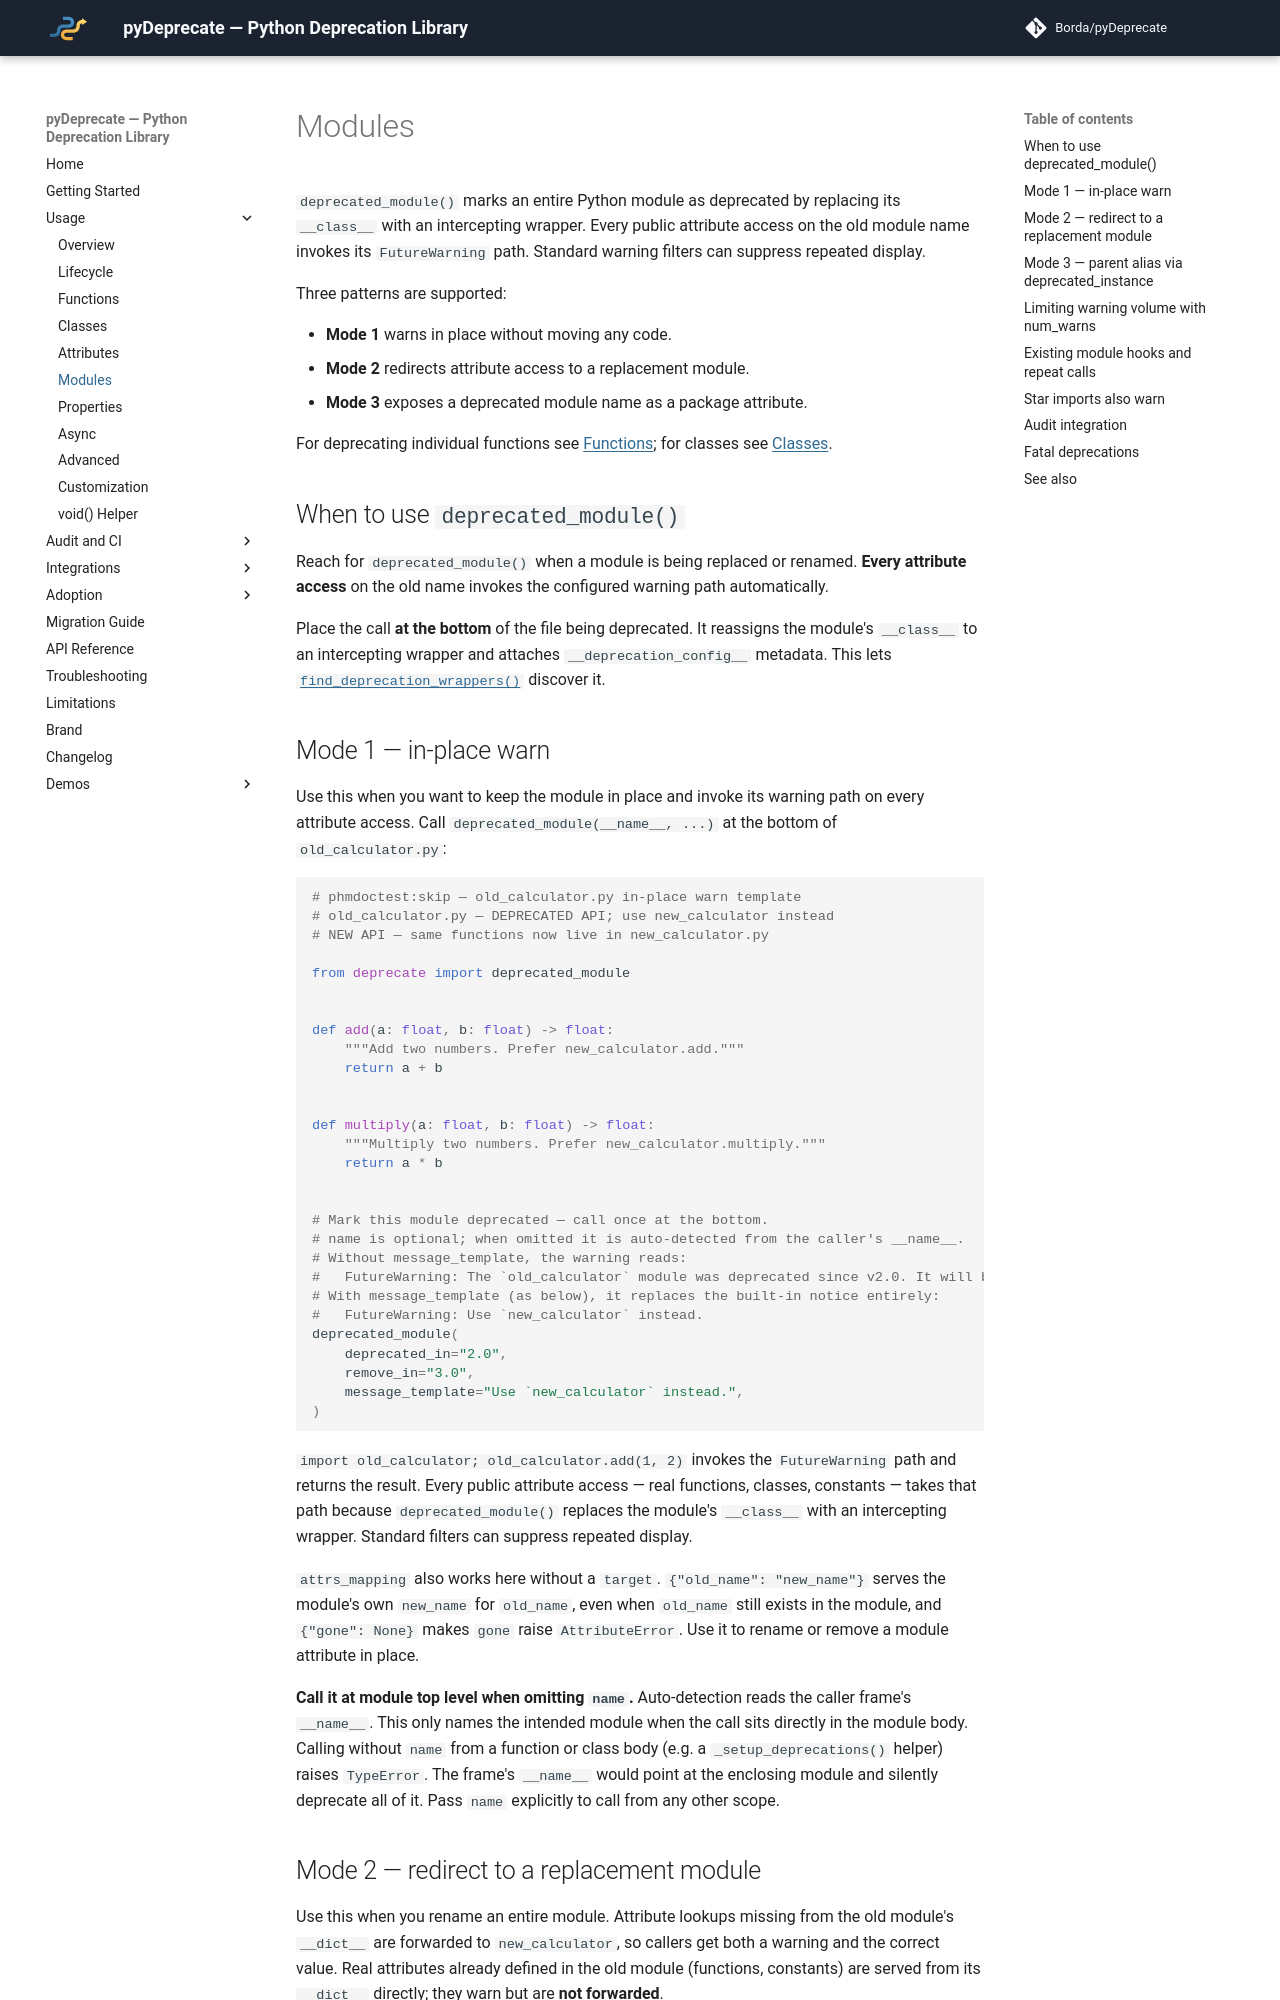

repository: Borda/pyDeprecate · page: dev/usage/modules.html · generator: mkdocs

---
id: modules
description: Deprecating an entire Python module — in-place warn intercepting all public attribute access, redirect to a replacement module, and parent alias patterns with their limitations.
---

# Modules

`deprecated_module()` marks an entire Python module as deprecated by replacing its `__class__` with an intercepting wrapper. Every public attribute access on the old module name invokes its `FutureWarning` path. Standard warning filters can suppress repeated display.

Three patterns are supported:

- **Mode 1** warns in place without moving any code.
- **Mode 2** redirects attribute access to a replacement module.
- **Mode 3** exposes a deprecated module name as a package attribute.

For deprecating individual functions see [Functions](functions.md); for classes see [Classes](classes.md).

## When to use `deprecated_module()`

Reach for `deprecated_module()` when a module is being replaced or renamed. **Every attribute access** on the old name invokes the configured warning path automatically.

Place the call **at the bottom** of the file being deprecated. It reassigns the module's `__class__` to an intercepting wrapper and attaches `__deprecation_config__` metadata. This lets [`find_deprecation_wrappers()`](../audit/index.md) discover it.

## Mode 1 — in-place warn

Use this when you want to keep the module in place and invoke its warning path on every attribute access. Call `deprecated_module(__name__, ...)` at the bottom of `old_calculator.py`:

```python
# phmdoctest:skip — old_calculator.py in-place warn template
# old_calculator.py — DEPRECATED API; use new_calculator instead
# NEW API — same functions now live in new_calculator.py

from deprecate import deprecated_module


def add(a: float, b: float) -> float:
    """Add two numbers. Prefer new_calculator.add."""
    return a + b


def multiply(a: float, b: float) -> float:
    """Multiply two numbers. Prefer new_calculator.multiply."""
    return a * b


# Mark this module deprecated — call once at the bottom.
# name is optional; when omitted it is auto-detected from the caller's __name__.
# Without message_template, the warning reads:
#   FutureWarning: The `old_calculator` module was deprecated since v2.0. It will be removed in v3.0.
# With message_template (as below), it replaces the built-in notice entirely:
#   FutureWarning: Use `new_calculator` instead.
deprecated_module(
    deprecated_in="2.0",
    remove_in="3.0",
    message_template="Use `new_calculator` instead.",
)
```

`import old_calculator; old_calculator.add(1, 2)` invokes the `FutureWarning` path and returns the result. Every public attribute access — real functions, classes, constants — takes that path because `deprecated_module()` replaces the module's `__class__` with an intercepting wrapper. Standard filters can suppress repeated display.

`attrs_mapping` also works here without a `target`. `{"old_name": "new_name"}` serves the module's own `new_name` for `old_name`, even when `old_name` still exists in the module, and `{"gone": None}` makes `gone` raise `AttributeError`. Use it to rename or remove a module attribute in place.

**Call it at module top level when omitting `name`.** Auto-detection reads the caller frame's `__name__`. This only names the intended module when the call sits directly in the module body. Calling without `name` from a function or class body (e.g. a `_setup_deprecations()` helper) raises `TypeError`. The frame's `__name__` would point at the enclosing module and silently deprecate all of it. Pass `name` explicitly to call from any other scope.
